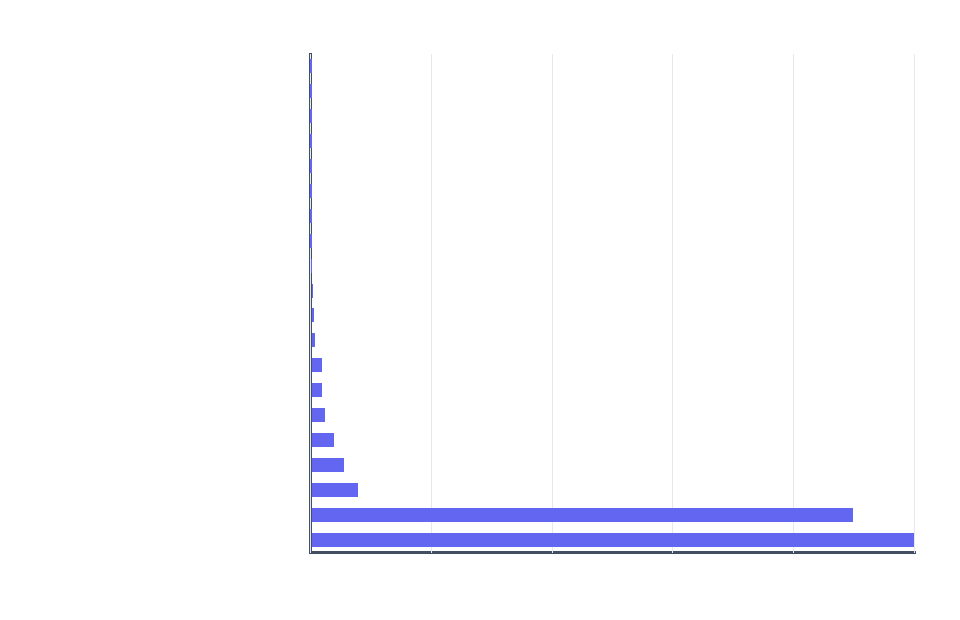

Values plotted in this chart, from the file beside it:
feature, importance_mean, importance_std
runway_months, 0.1894, 0.01289
ltv_cac_ratio, 0.1703, 0.008036
mrr_growth_pct, 0.01519, 0.00336
founder_experience_yrs, 0.01058, 0.001788
monthly_churn_pct, 0.007399, 0.0008821
cash_balance, 0.004651, 0.001075
revenue_cover, 0.003741, 0.0009605
cac, 0.003733, 0.001336
ltv, 0.001507, 0.000308
prior_rounds, 0.001192, 0.001063
total_funding_raised, 0.001018, 0.001048
sector, 0.0003357, 0.0008007
is_profitable, -4.787071078293792e-06, 2.7248486272115345e-05
months_operating, -2.489276960773168e-05, 0.0004248
net_burn, -5.5849162581611544e-05, 0.0002324
stage, -8.457158905215146e-05, 0.0002613
team_size, -0.000104, 0.0002902
monthly_burn, -0.0002429, 0.0003124
gross_margin_pct, -0.0003479, 0.0003238
burn_per_head, -0.0004318, 0.0001908
mrr, -0.0007947, 0.0009155
burn_multiple, -0.0008598, 0.0003086
